Run: headless pygame with SDL's dummy video driver; simulated clock (each Clock.tick advances the game by its frame time, no real sleeping); random seed 0; keys injected as events and as key.get_pressed() state; no mouse input.
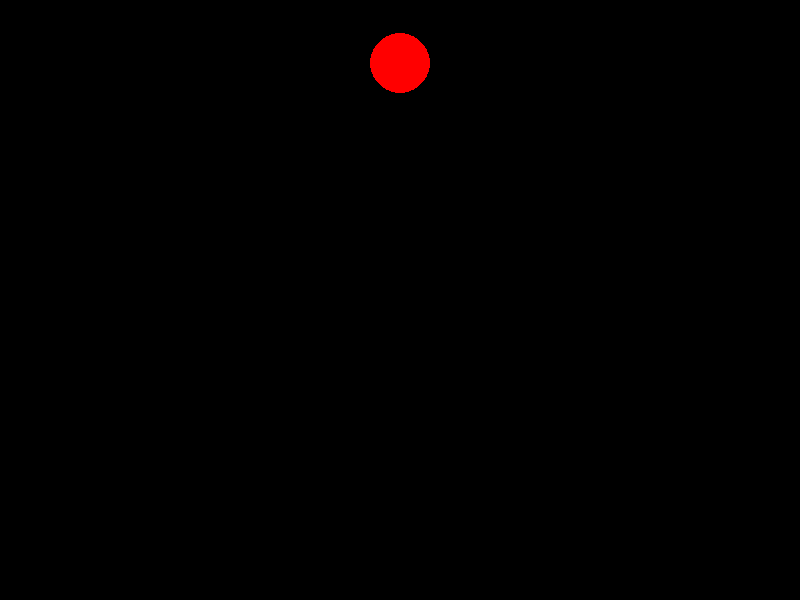
Frame 1 of 4 · flips 1–60 · no input
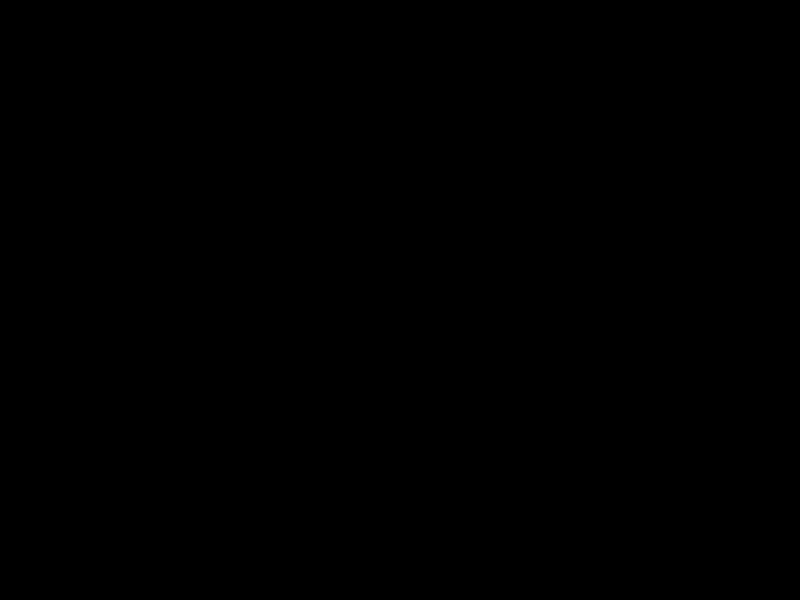
Frame 2 of 4 · flips 61–180 · tapped SPACE, RETURN · held RIGHT (→), D
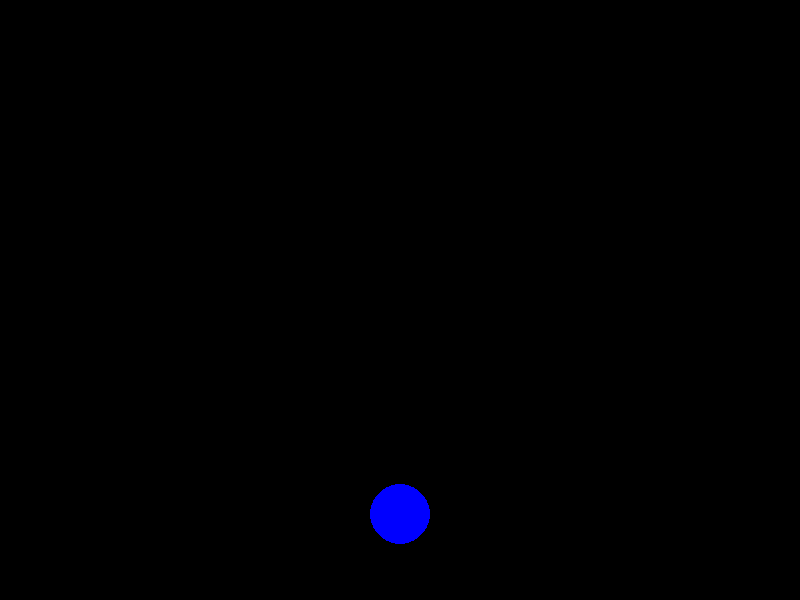
Frame 3 of 4 · flips 181–300 · held DOWN (↓), S
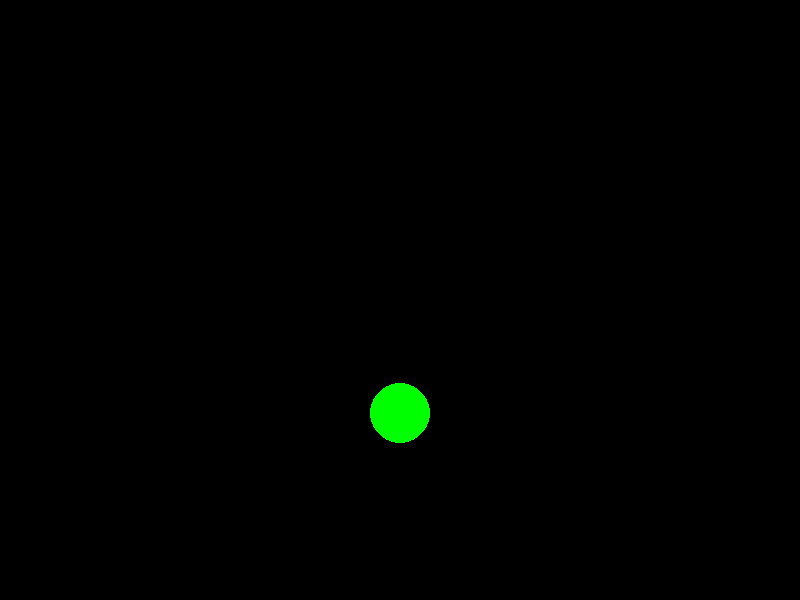
Frame 4 of 4 · flips 301–420 · held LEFT (←), A, UP (↑), W

The pygame program that drew these frames:

import pygame as pg
import random

pg.init()
screen = pg.display.set_mode((800, 600))
done = False

empty_street = True
 
 
class Buff():
    '''create buff class'''
 
    def __init__(self):
 
        self.x = 400
        self.y = random.randint(0,600)
        efeito = random.randint(0,2)

    def draw(self, efeito):
 
        if efeito == 0:
            pg.draw.circle(screen, (255,0,0), (self.x, self.y), 30)
        elif efeito == 1:
            pg.draw.circle(screen, (0,255,0), (self.x, self.y), 30)
        elif efeito == 2:
            pg.draw.circle(screen, (0,0,255), (self.x, self.y), 30)

while not done:
    chance = random.randint(0,6)
    
    screen.fill((0, 0, 0))

    if chance > 3:
        test_buff = Buff()
        
        test_buff.draw(random.randint(0, 2))
        pg.time.delay(3000)

    
    for event in pg.event.get():
                if event.type == pg.QUIT:
                        done = True
    
        
    pg.display.update()
